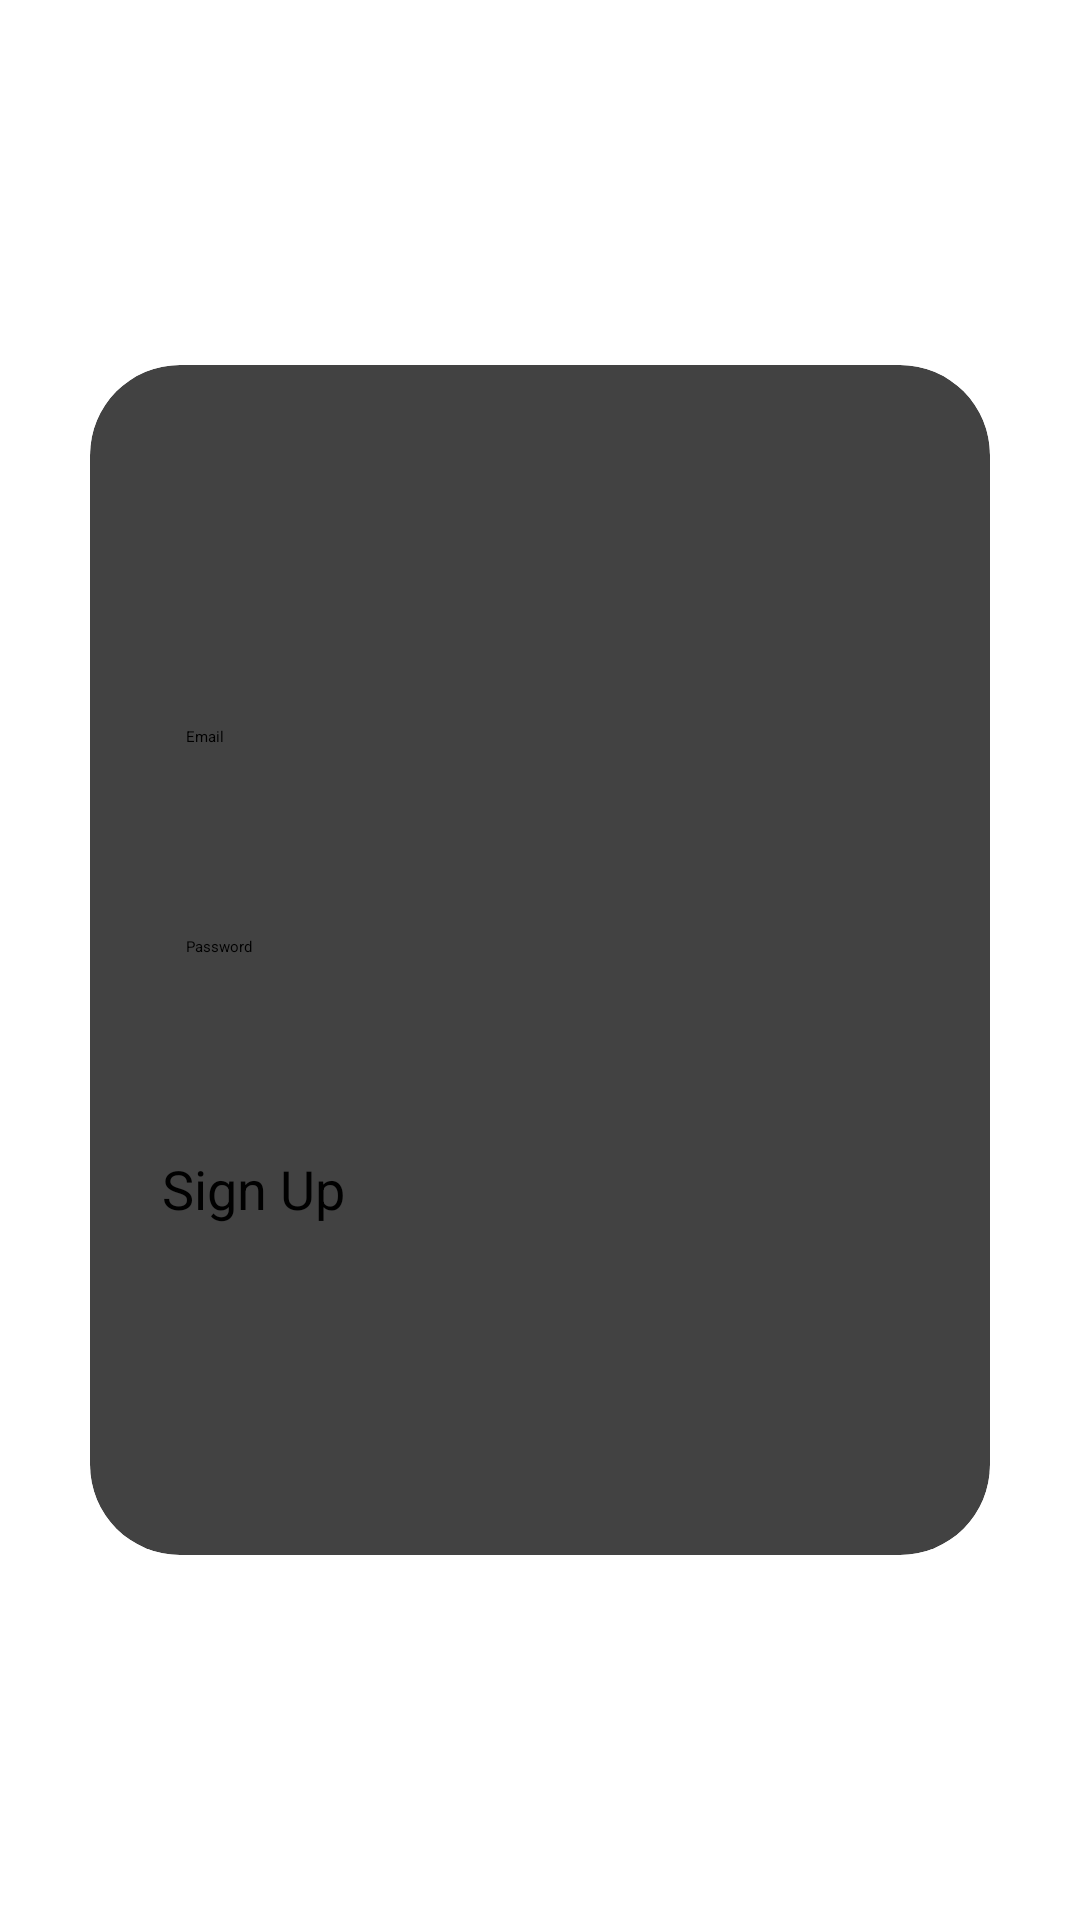

Reconstruct the res/layout file that produces this screen, plus the resources it refers to.
<!-- AndroidManifest.xml: application theme Theme.MyApplication -->
<!-- res/layout/activity_sign_up.xml -->
<?xml version="1.0" encoding="utf-8"?>
<LinearLayout
    xmlns:android="http://schemas.android.com/apk/res/android"
    xmlns:app="http://schemas.android.com/apk/res-auto"
    xmlns:tools="http://schemas.android.com/tools"
    android:layout_width="match_parent"
    android:layout_height="match_parent"
    android:orientation="vertical"
    android:gravity="center"
    tools:context=".SignUpActivity">

    <androidx.cardview.widget.CardView
        android:layout_width="match_parent"
        android:layout_height="wrap_content"
        android:layout_margin="30dp"
        app:cardCornerRadius="30dp"
        app:cardElevation="20dp">

        <LinearLayout
            android:layout_width="match_parent"
            android:layout_height="wrap_content"
            android:orientation="vertical"
            android:layout_gravity="center_horizontal"
            android:padding="24dp"
            android:background="@drawable/custom_drawable">

            <TextView
                android:layout_width="match_parent"
                android:layout_height="wrap_content"
                android:text="Sign Up"
                android:textSize="36sp"
                android:textAlignment="center"
                android:textStyle="bold"
                android:textColor="@color/slateblue"
                />


            <EditText
                android:layout_width="match_parent"
                android:layout_height="50dp"
                android:id="@+id/signup_email"
                android:background="@drawable/custom_drawable"
                android:layout_marginRight="40dp"
                android:layout_marginTop="40dp"
                android:padding="8dp"
                android:hint="Email"
                android:drawablePadding="8dp"
                android:textColor="@color/black" />

            <EditText
                android:layout_width="match_parent"
                android:layout_height="50dp"
                android:id="@+id/signup_password"
                android:background="@drawable/custom_drawable"
                android:layout_marginRight="40dp"
                android:layout_marginTop="20dp"
                android:padding="8dp"
                android:hint="Password"
                android:drawablePadding="8dp"
                android:textColor="@color/black"
                />

            <Button
                android:layout_width="match_parent"
                android:layout_height="60dp"
                android:text="Sign Up"
                android:id="@+id/signup_button"
                android:textSize="18sp"
                android:layout_marginTop="30dp"
                android:backgroundTint="@color/slateblue"
                app:cornerRadius = "20dp" />

            <TextView
                android:layout_width="wrap_content"
                android:layout_height="wrap_content"
                android:id="@+id/loginRedirectText"
                android:text="Already a user. Login"
                android:layout_gravity="center"
                android:padding="8dp"
                android:layout_marginTop="10dp"
                android:textColor="@color/slateblue"
                android:textSize="18sp" />


        </LinearLayout>


    </androidx.cardview.widget.CardView>

</LinearLayout>
<!-- resources referenced by this layout -->
<resources>

  <!-- not gathered from this repository: default colours our renderer supplied (Android Studio template values) -->
  <color name="black">#FF000000</color>
</resources>
